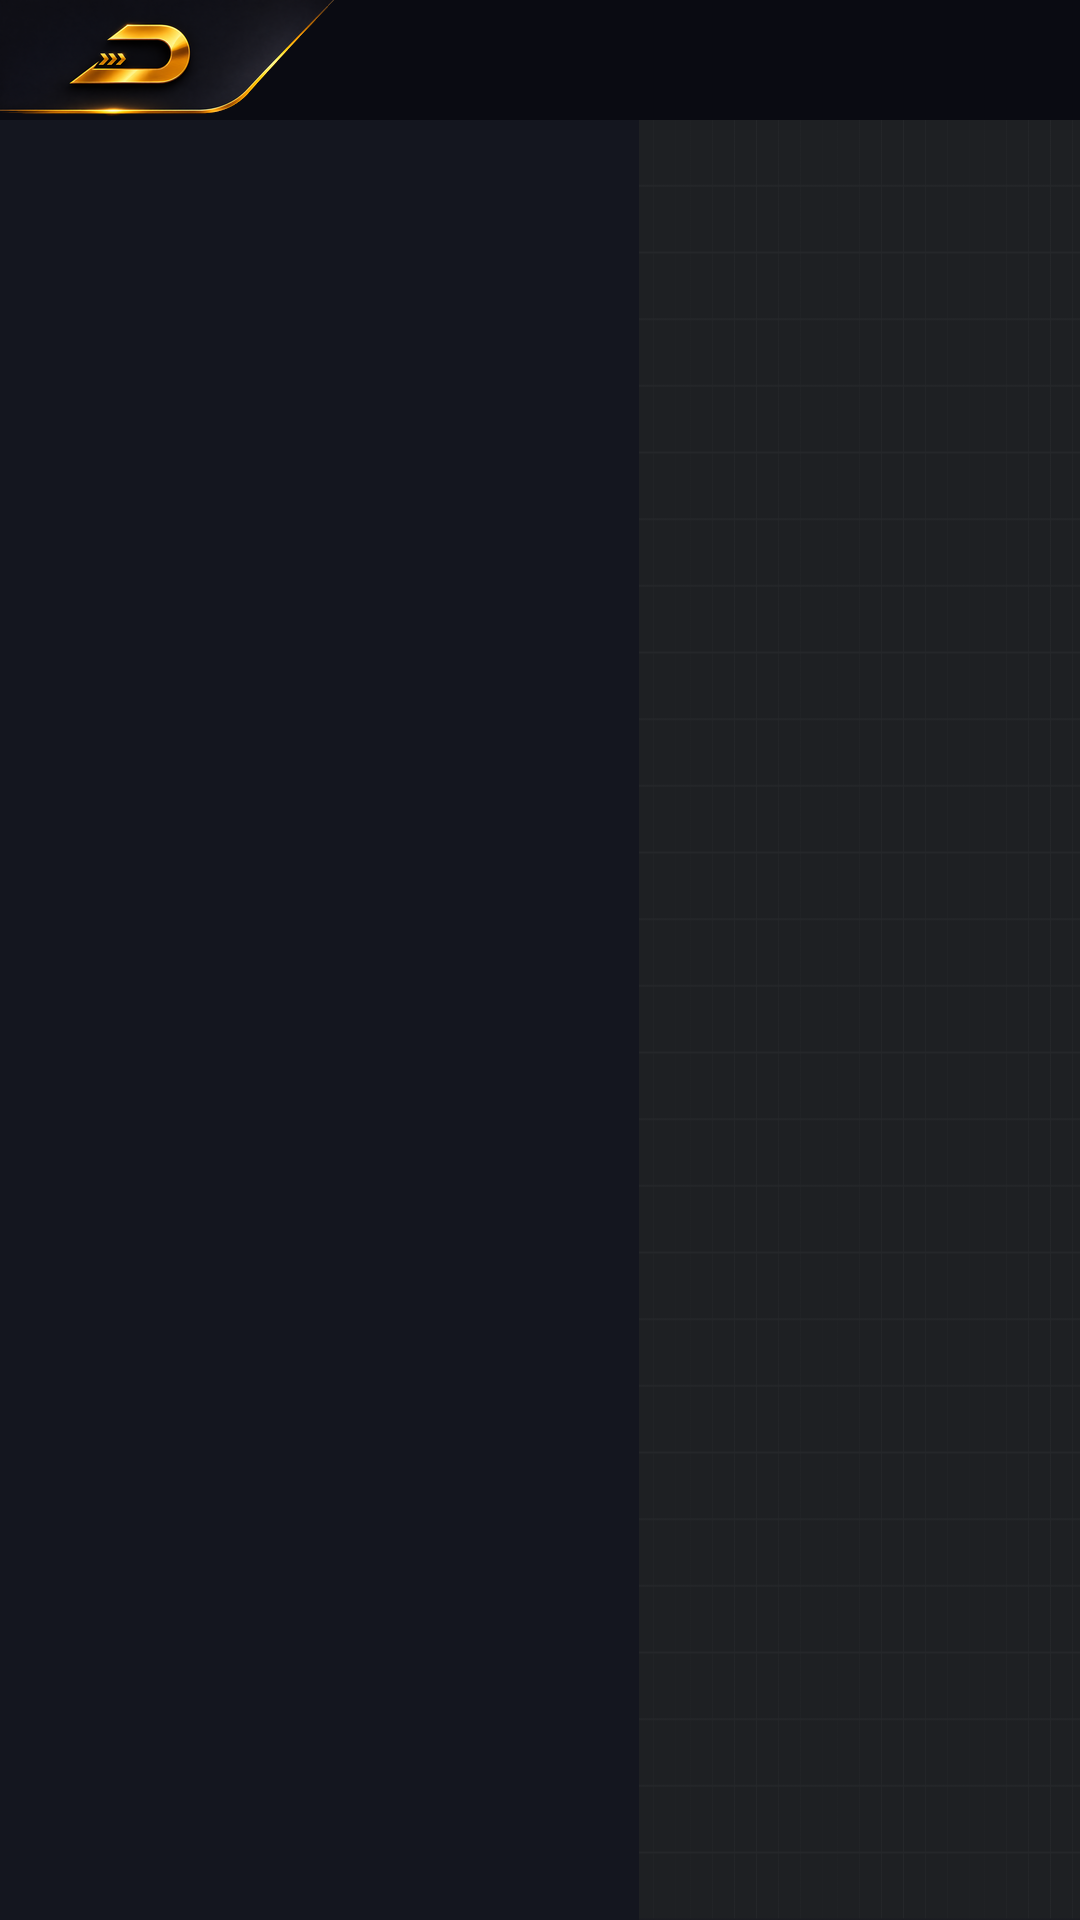

Layout XML and referenced resources for this Android screen:
<!-- AndroidManifest.xml: activity theme GoldenGraphicsTheme -->
<!-- res/layout/graphics_center.xml -->
<?xml version="1.0" encoding="utf-8"?>
<LinearLayout android:orientation="vertical" android:id="@id/graphics_root" android:background="@color/picker_background" android:layout_width="fill_parent" android:layout_height="fill_parent"
  xmlns:android="http://schemas.android.com/apk/res/android">
    <include layout="@layout/shark_settings_center_header" />
    <LinearLayout android:orientation="horizontal" android:id="@id/graphics_body" android:layout_width="fill_parent" android:layout_height="0.0dip" android:layout_weight="1.0">
        <ScrollView android:background="#ff14161f" android:scrollbars="none" android:layout_width="@dimen/shark_settings_gxd_dimen_586" android:layout_height="fill_parent" android:fillViewport="true">
            <LinearLayout android:orientation="vertical" android:id="@id/graphics_rail" android:paddingTop="@dimen/shark_settings_gxd_dimen_24" android:paddingBottom="@dimen/shark_settings_gxd_dimen_44" android:layout_width="fill_parent" android:layout_height="wrap_content" android:paddingStart="@dimen/shark_settings_gxd_dimen_44" android:paddingEnd="@dimen/shark_settings_gxd_dimen_44" />
        </ScrollView>
        <LinearLayout android:orientation="vertical" android:background="@drawable/shark_settings_gxd_second_page_bg_dark" android:layout_width="0.0dip" android:layout_height="fill_parent" android:layout_weight="1.0" android:paddingStart="16.0dip" android:paddingEnd="16.0dip">
            <FrameLayout android:id="@id/graphics_pages" android:layout_width="fill_parent" android:layout_height="0.0dip" android:layout_weight="1.0" />
            <TextView android:textSize="11.0sp" android:textColor="#ffd3d8e3" android:id="@id/graphics_status" android:paddingTop="4.0dip" android:layout_width="fill_parent" android:layout_height="wrap_content" android:accessibilityLiveRegion="polite" />
            <LinearLayout android:orientation="horizontal" android:id="@id/graphics_actions" android:layout_width="fill_parent" android:layout_height="wrap_content" />
        </LinearLayout>
    </LinearLayout>
</LinearLayout>
<!-- res/layout/shark_settings_center_header.xml (included above) -->
<?xml version="1.0" encoding="utf-8"?>
<RelativeLayout android:id="@id/shark_settings_center_header" android:background="@drawable/gp_rm_add_header_bg" android:layout_width="fill_parent" android:layout_height="wrap_content"
  xmlns:android="http://schemas.android.com/apk/res/android">
    <ImageView android:id="@id/shark_settings_ir4s_toolbar_back_image" android:layout_width="wrap_content" android:layout_height="wrap_content" android:src="@drawable/gp_rm_add_back" android:contentDescription="@string/picker_back" />
    <TextView android:textAppearance="@style/shark_settings_gxd_textappearance_toolbartitle" android:id="@id/shark_settings_ir4s_toolbar_title" android:layout_width="wrap_content" android:layout_height="wrap_content" android:layout_marginTop="8.0dip" android:layout_marginStart="2.0dip" android:layout_toEndOf="@id/shark_settings_ir4s_toolbar_back_image" />
    <View android:id="@id/shark_settings_ir4s_toolbar_back_hotspot" android:layout_width="wrap_content" android:layout_height="0.0dip" android:layout_alignTop="@id/shark_settings_ir4s_toolbar_back_image" android:layout_alignBottom="@id/shark_settings_ir4s_toolbar_back_image" android:contentDescription="@string/picker_back" android:layout_alignStart="@id/shark_settings_ir4s_toolbar_back_image" android:layout_alignEnd="@id/shark_settings_ir4s_toolbar_back_image" />
</RelativeLayout>
<!-- resources referenced by this layout -->
<resources>
  <color name="picker_background">#ff0a0b12</color>
  <dimen name="shark_settings_gxd_dimen_24">8.72998dip</dimen>
  <dimen name="shark_settings_gxd_dimen_44">16.0dip</dimen>
  <dimen name="shark_settings_gxd_dimen_586">213.09dip</dimen>
  <!-- drawable gp_rm_add_back: png bitmap (drawable-xxhdpi, 33088 bytes) -->
  <!-- drawable shark_settings_gxd_second_page_bg_dark: png bitmap (drawable-440dpi, 8803 bytes) -->
  <string name="picker_back">Regresar</string>
</resources>
